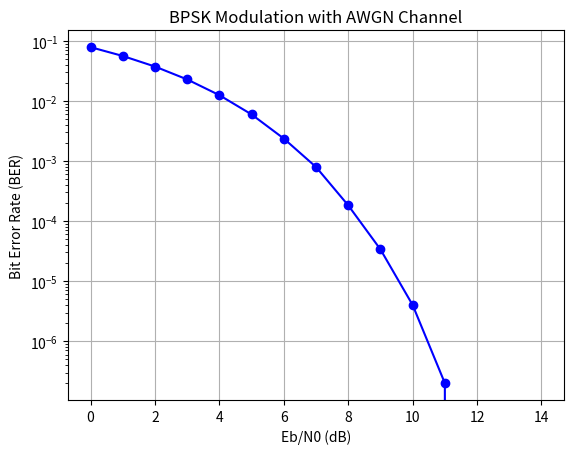

Source code (Python):
import numpy as np
import matplotlib.pyplot as plt

N = 5000000
EbNodB_range = range(0, 15)
ber = []

for EbNodB in EbNodB_range:
    EbNo = 10.0**(EbNodB/10.0)
    
    # BPSK modulation
    x = 2 * (np.random.rand(N) >= 0.5) - 1
    
    # AWGN channel
    noise_std = 1/np.sqrt(2*EbNo)
    y = x + noise_std * np.random.randn(N)
    
    # Demodulation and error counting
    y_d = 2 * (y >= 0) - 1
    errors = np.sum(x != y_d)
    print(errors)
    # Calculate Bit Error Rate (BER) and store
    ber.append(1.0 * errors / N)
print(ber)
# Plotting
plt.semilogy(EbNodB_range, ber, 'bo-')
plt.xlabel('Eb/N0 (dB)')
plt.ylabel('Bit Error Rate (BER)')
plt.grid(True)
plt.title('BPSK Modulation with AWGN Channel')
plt.show()
